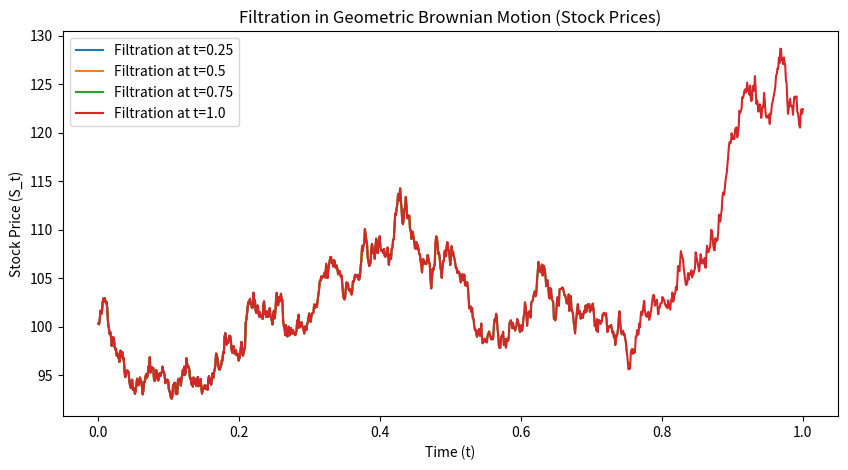

Python code for this plot:
#dSt=μStdt+σStdWt
# •  St = Stock price at time t
# •  μ = Drift (expected return)
# •  σ = Volatility
# •  Wt = Standard Brownian motion


import numpy as np
import matplotlib.pyplot as plt

# Parameters
np.random.seed(42)
T = 1.0         # Time horizon (1 year)
N = 1000        # Number of time steps
dt = T / N      # Time step size
t = np.linspace(0, T, N)  # Time grid

# GBM parameters
S0 = 100       # Initial stock price
mu = 0.1       # Expected return (drift)
sigma = 0.2    # Volatility

# Simulate Brownian Motion
dW = np.sqrt(dt) * np.random.randn(N)  # Brownian increments
W = np.cumsum(dW)  # Standard Brownian motion

# Simulate GBM using the exact solution: S_t = S0 * exp((mu - 0.5 * sigma^2) * t + sigma * W_t)
S = S0 * np.exp((mu - 0.5 * sigma**2) * t + sigma * W)

# Plot Filtration Over Time
fig, ax = plt.subplots(figsize=(10, 5))
for i in range(1, 5):  # Show filtration at different times
    ax.plot(t[:i * 250], S[:i * 250], label=f"Filtration at t={round(i*T/4, 2)}")

ax.set_title("Filtration in Geometric Brownian Motion (Stock Prices)")
ax.set_xlabel("Time (t)")
ax.set_ylabel("Stock Price (S_t)")
ax.legend()
plt.show()
